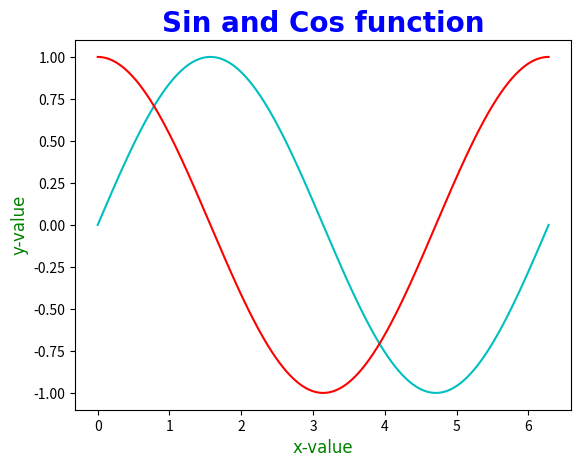

This figure's Python source:
import matplotlib.pyplot as plt
import numpy as np

font1 = {'family':'Old English Text MT',
        'color':'blue',
        'weight':'bold',
        'size':20}
font2 = {'family':'Old English Text MT',
        'color':'green',
        'weight':'normal',
        'size':12}

x = np.linspace(0, 2*np.pi, 500)    # 建立含500個元素的陣列
y1 = np.sin(x)                      # sin函數
y2 = np.cos(x)                      # cos函數
plt.plot(x, y1, color='c')          # 設定青色cyan            
plt.plot(x, y2, color='r')          # 設定紅色red
plt.title('Sin and Cos function',fontdict=font1)
plt.xlabel('x-value',fontdict=font2)
plt.ylabel('y-value',fontdict=font2)

plt.show()
